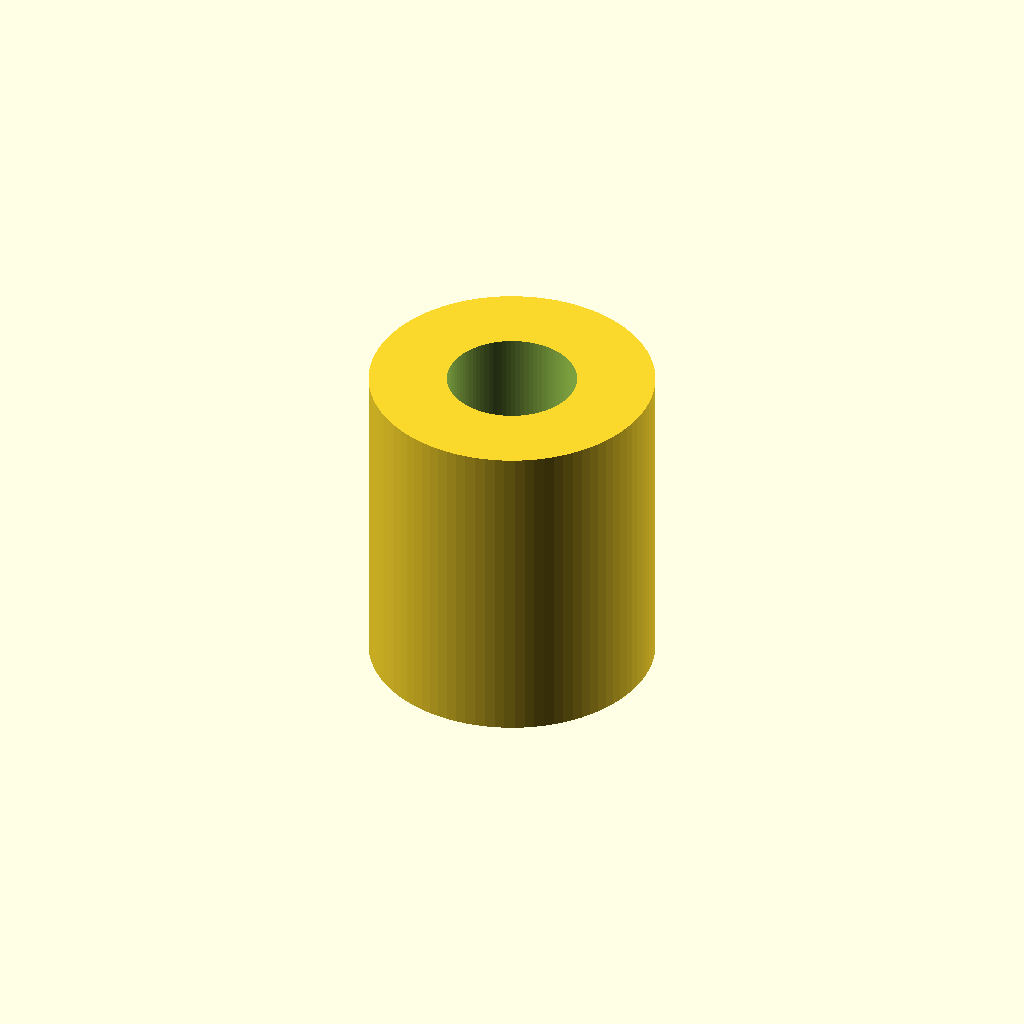
Cell 1: the model at its default parameters.
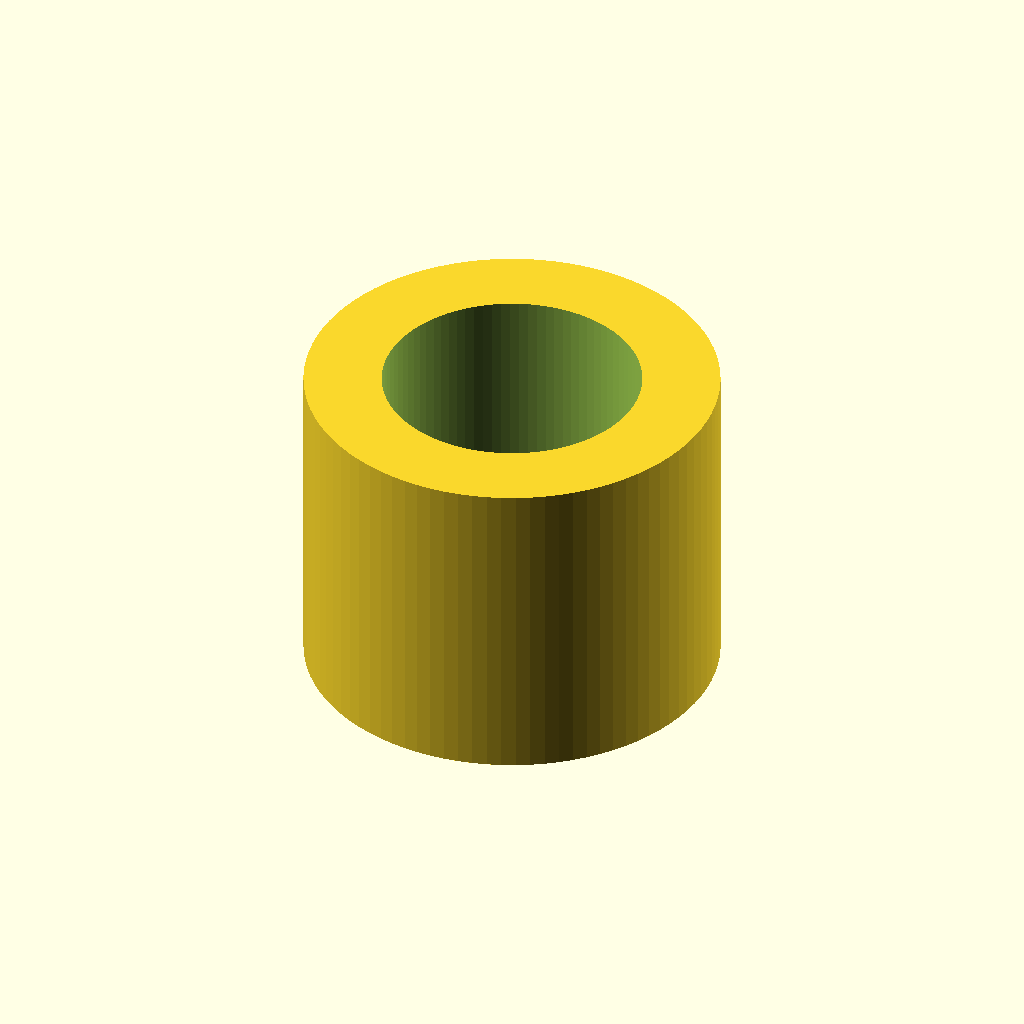
Cell 2: the same model with d_i = 8.
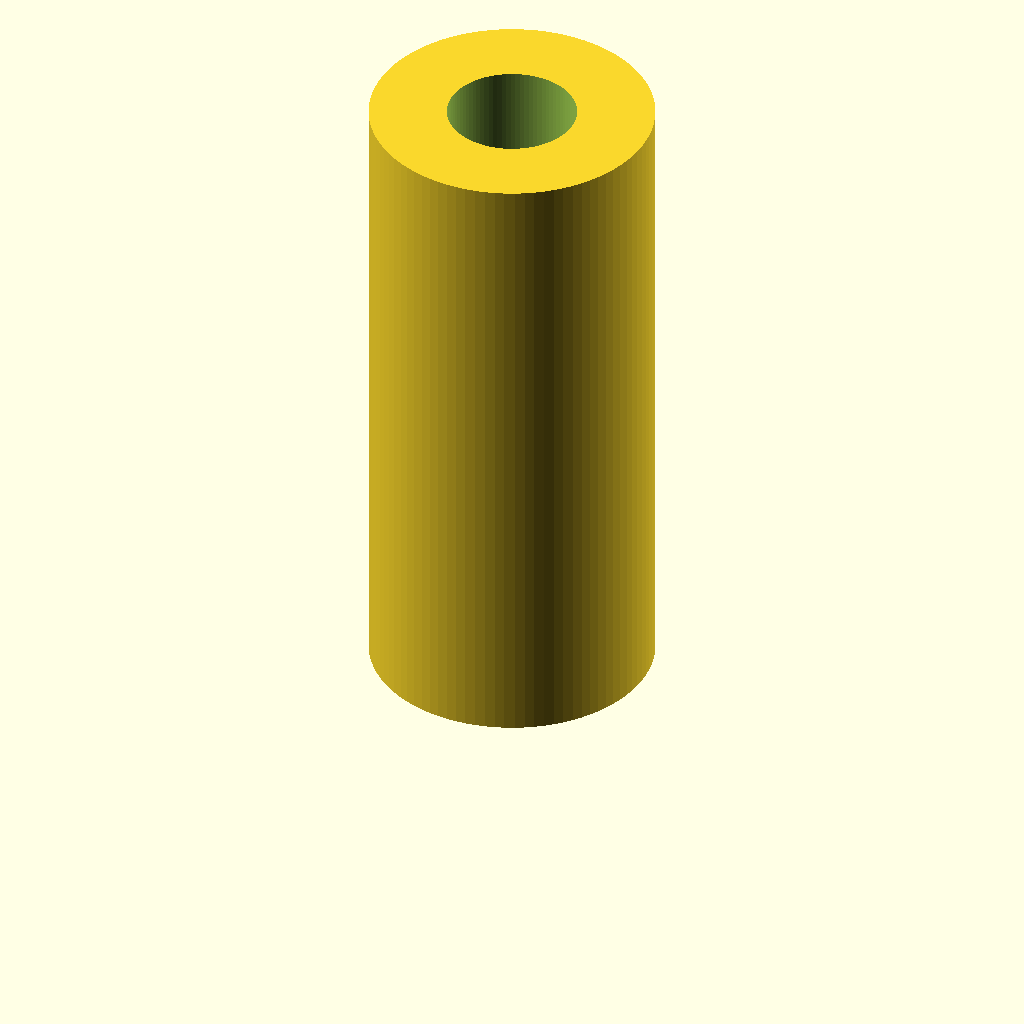
Cell 3 — h set to 20, the other parameters unchanged.
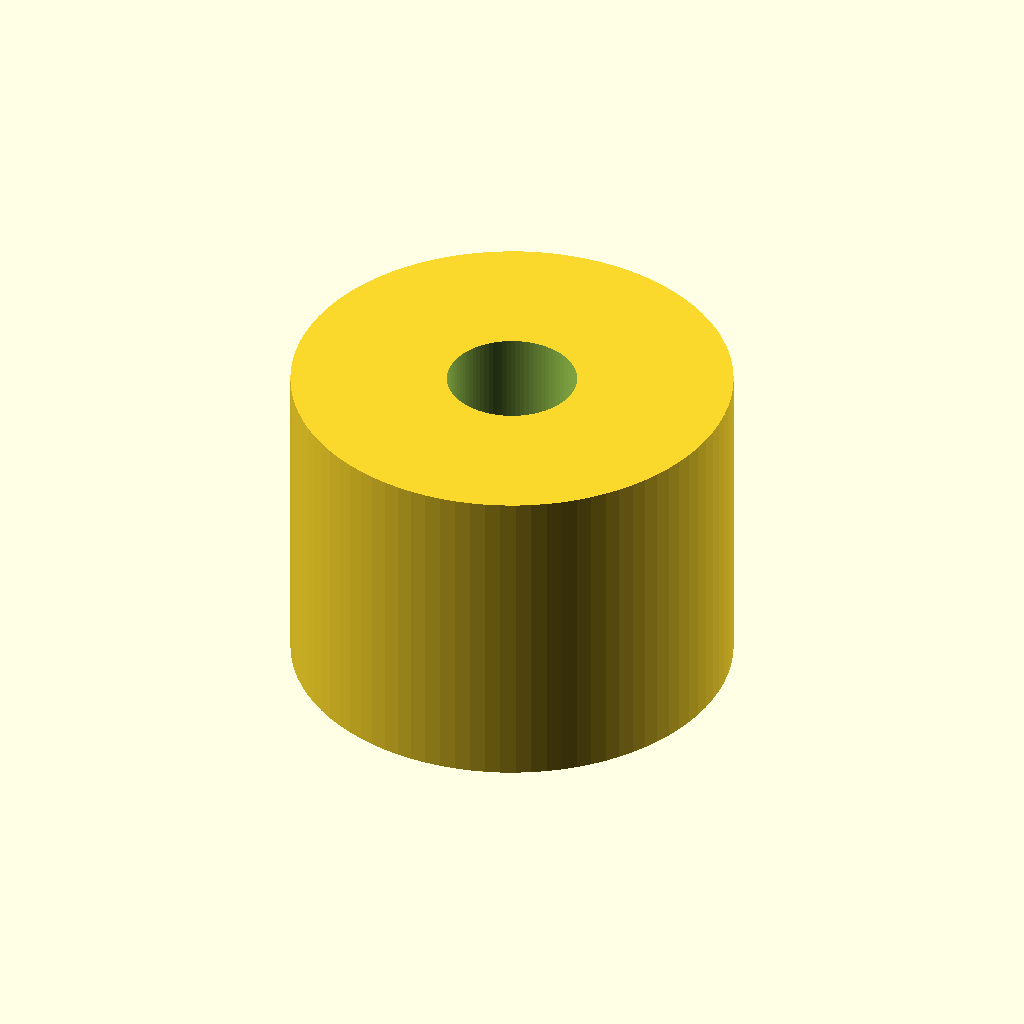
Cell 4: w = 4.8 (everything else at default).
All cells are drawn from one camera (rotation 55°, 0°, 25°, orthographic, colour scheme Cornfield), so only the parameter changes between them.
Source of the model, Buchse/Buchse_M3_10.scad:
// -*- mode: SCAD ; c-file-style: "ellemtel" ; coding: utf-8 -*-
//
// Buchse für M3, grob, 10 mm
//
// © 2017 Roland Sieker <ospalh@gmail.com>
// Licence: CC-0 4.0

d_i = 4;
r_i = d_i/2;
h = 10;
w = 2.4;
ms = 0.1;  // Muggeseggele

$fn=90;

difference()
{
    cylinder(r=r_i+w, h=h);
    translate([0,0,-ms])
    {
        cylinder(r=r_i, h=h+2*ms);
    }
}
Customizer parameters (derived from the source; name, type, default, range or options):
d_i: number, default 4
h: number, default 10
w: number, default 2.4
ms: number, default 0.1
